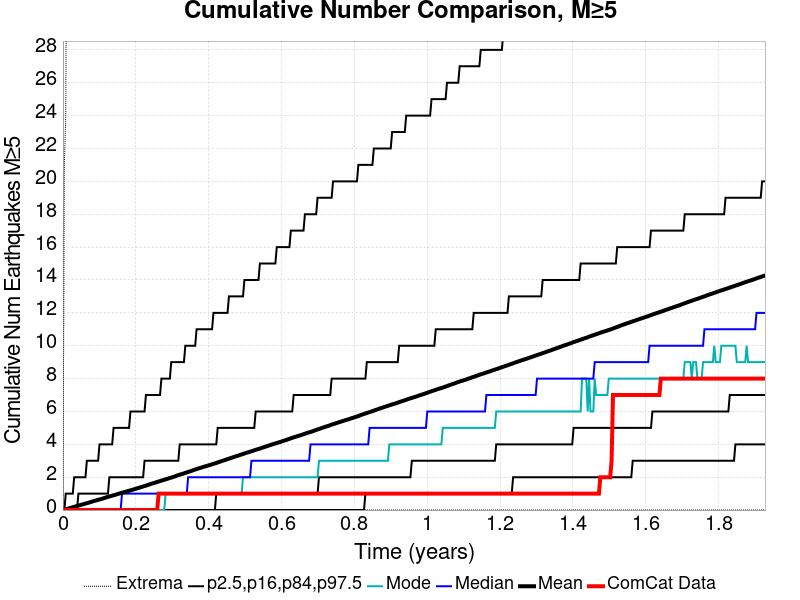

The table this chart was drawn from, first rows:
Time (years), ComCat Data, Simulation Mean, Simulation Median, Simulation Mode, Simulation Minimum, Simulation Maximum, 2.5 %-ile, 16 %-ile, 84 %-ile, 97.5 %-ile
0.0, 0.0, 0.0, 0.0, 0.0, 0.0, 0.0, 0.0, 0.0, 0.0, 0.0
0.003863, 0.0, 0.0216, 0.0, 0.0, 0.0, 21.0, 0.0, 0.0, 0.0, 0.0
0.007726, 0.0, 0.0453, 0.0, 0.0, 0.0, 24.0, 0.0, 0.0, 0.0, 1.0
0.01159, 0.0, 0.0717, 0.0, 0.0, 0.0, 43.0, 0.0, 0.0, 0.0, 1.0
0.01545, 0.0, 0.0963, 0.0, 0.0, 0.0, 56.0, 0.0, 0.0, 0.0, 1.0
0.01932, 0.0, 0.1217, 0.0, 0.0, 0.0, 62.0, 0.0, 0.0, 0.0, 1.0
0.02318, 0.0, 0.1445, 0.0, 0.0, 0.0, 65.0, 0.0, 0.0, 0.0, 1.0
0.02704, 0.0, 0.174, 0.0, 0.0, 0.0, 65.0, 0.0, 0.0, 0.0, 1.0
0.0309, 0.0, 0.198, 0.0, 0.0, 0.0, 67.0, 0.0, 0.0, 0.0, 2.0
0.03477, 0.0, 0.2222, 0.0, 0.0, 0.0, 69.0, 0.0, 0.0, 0.0, 2.0
0.03863, 0.0, 0.2447, 0.0, 0.0, 0.0, 72.0, 0.0, 0.0, 0.0, 2.0
0.04249, 0.0, 0.2721, 0.0, 0.0, 0.0, 74.0, 0.0, 0.0, 1.0, 2.0
0.04636, 0.0, 0.296, 0.0, 0.0, 0.0, 76.0, 0.0, 0.0, 1.0, 2.0
0.05022, 0.0, 0.3224, 0.0, 0.0, 0.0, 79.0, 0.0, 0.0, 1.0, 2.0
0.05408, 0.0, 0.3435, 0.0, 0.0, 0.0, 81.0, 0.0, 0.0, 1.0, 2.0
0.05795, 0.0, 0.3689, 0.0, 0.0, 0.0, 81.0, 0.0, 0.0, 1.0, 2.0
0.06181, 0.0, 0.3955, 0.0, 0.0, 0.0, 82.0, 0.0, 0.0, 1.0, 2.0
0.06567, 0.0, 0.4198, 0.0, 0.0, 0.0, 85.0, 0.0, 0.0, 1.0, 3.0
0.06953, 0.0, 0.4437, 0.0, 0.0, 0.0, 85.0, 0.0, 0.0, 1.0, 3.0
0.0734, 0.0, 0.4677, 0.0, 0.0, 0.0, 85.0, 0.0, 0.0, 1.0, 3.0
0.07726, 0.0, 0.4938, 0.0, 0.0, 0.0, 90.0, 0.0, 0.0, 1.0, 3.0
0.08112, 0.0, 0.5221, 0.0, 0.0, 0.0, 92.0, 0.0, 0.0, 1.0, 3.0
0.08499, 0.0, 0.5487, 0.0, 0.0, 0.0, 92.0, 0.0, 0.0, 1.0, 3.0
0.08885, 0.0, 0.5718, 0.0, 0.0, 0.0, 93.0, 0.0, 0.0, 1.0, 3.0
0.09271, 0.0, 0.5972, 0.0, 0.0, 0.0, 93.0, 0.0, 0.0, 1.0, 3.0
0.09658, 0.0, 0.6216, 0.0, 0.0, 0.0, 94.0, 0.0, 0.0, 1.0, 3.0
0.1004, 0.0, 0.6444, 0.0, 0.0, 0.0, 95.0, 0.0, 0.0, 1.0, 4.0
0.1043, 0.0, 0.6683, 0.0, 0.0, 0.0, 97.0, 0.0, 0.0, 1.0, 4.0
0.1082, 0.0, 0.6907, 0.0, 0.0, 0.0, 97.0, 0.0, 0.0, 1.0, 4.0
0.112, 0.0, 0.7235, 0.0, 0.0, 0.0, 98.0, 0.0, 0.0, 1.0, 4.0
0.1159, 0.0, 0.7473, 0.0, 0.0, 0.0, 98.0, 0.0, 0.0, 1.0, 4.0
0.1198, 0.0, 0.778, 0.0, 0.0, 0.0, 98.0, 0.0, 0.0, 1.0, 4.0
0.1236, 0.0, 0.8028, 0.0, 0.0, 0.0, 99.0, 0.0, 0.0, 1.0, 4.0
0.1275, 0.0, 0.8257, 0.0, 0.0, 0.0, 101.0, 0.0, 0.0, 2.0, 4.0
0.1313, 0.0, 0.8515, 0.0, 0.0, 0.0, 101.0, 0.0, 0.0, 2.0, 4.0
0.1352, 0.0, 0.8769, 0.0, 0.0, 0.0, 102.0, 0.0, 0.0, 2.0, 4.0
0.1391, 0.0, 0.9011, 0.0, 0.0, 0.0, 102.0, 0.0, 0.0, 2.0, 5.0
0.1429, 0.0, 0.9228, 0.0, 0.0, 0.0, 102.0, 0.0, 0.0, 2.0, 5.0
0.1468, 0.0, 0.9498, 0.0, 0.0, 0.0, 103.0, 0.0, 0.0, 2.0, 5.0
0.1507, 0.0, 0.9774, 0.0, 0.0, 0.0, 103.0, 0.0, 0.0, 2.0, 5.0
0.1545, 0.0, 1.003, 0.0, 0.0, 0.0, 103.0, 0.0, 0.0, 2.0, 5.0
0.1584, 0.0, 1.03, 0.0, 0.0, 0.0, 103.0, 0.0, 0.0, 2.0, 5.0
0.1622, 0.0, 1.055, 1.0, 0.0, 0.0, 103.0, 0.0, 0.0, 2.0, 5.0
0.1661, 0.0, 1.08, 1.0, 0.0, 0.0, 103.0, 0.0, 0.0, 2.0, 5.0
0.17, 0.0, 1.102, 1.0, 0.0, 0.0, 103.0, 0.0, 0.0, 2.0, 5.0
0.1738, 0.0, 1.126, 1.0, 0.0, 0.0, 103.0, 0.0, 0.0, 2.0, 5.0
0.1777, 0.0, 1.154, 1.0, 0.0, 0.0, 103.0, 0.0, 0.0, 2.0, 5.0
0.1816, 0.0, 1.176, 1.0, 0.0, 0.0, 103.0, 0.0, 0.0, 2.0, 5.0
0.1854, 0.0, 1.2, 1.0, 0.0, 0.0, 104.0, 0.0, 0.0, 2.0, 6.0
0.1893, 0.0, 1.222, 1.0, 0.0, 0.0, 104.0, 0.0, 0.0, 2.0, 6.0
0.1932, 0.0, 1.25, 1.0, 0.0, 0.0, 104.0, 0.0, 0.0, 2.0, 6.0
0.197, 0.0, 1.276, 1.0, 0.0, 0.0, 105.0, 0.0, 0.0, 2.0, 6.0
0.2009, 0.0, 1.302, 1.0, 0.0, 0.0, 105.0, 0.0, 0.0, 2.0, 6.0
0.2047, 0.0, 1.327, 1.0, 0.0, 0.0, 105.0, 0.0, 0.0, 2.0, 6.0
0.2086, 0.0, 1.354, 1.0, 0.0, 0.0, 105.0, 0.0, 0.0, 2.0, 6.0
0.2125, 0.0, 1.383, 1.0, 0.0, 0.0, 105.0, 0.0, 0.0, 2.0, 6.0
0.2163, 0.0, 1.409, 1.0, 0.0, 0.0, 106.0, 0.0, 0.0, 2.0, 6.0
0.2202, 0.0, 1.436, 1.0, 0.0, 0.0, 106.0, 0.0, 0.0, 2.0, 6.0
0.2241, 0.0, 1.461, 1.0, 0.0, 0.0, 106.0, 0.0, 0.0, 3.0, 6.0
0.2279, 0.0, 1.486, 1.0, 0.0, 0.0, 107.0, 0.0, 0.0, 3.0, 7.0
... 440 more rows
